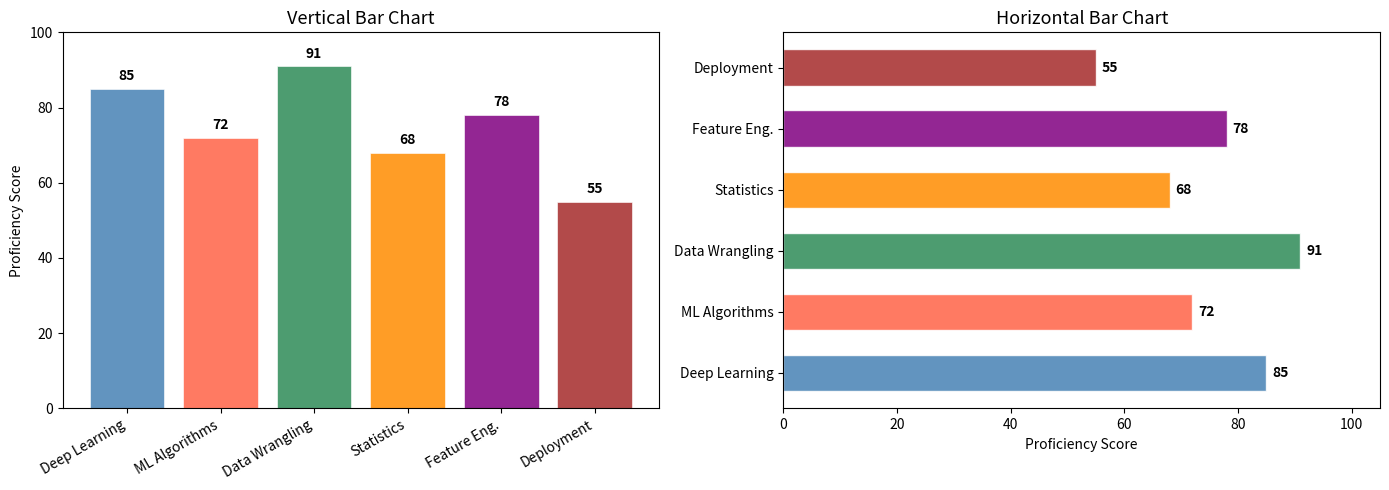
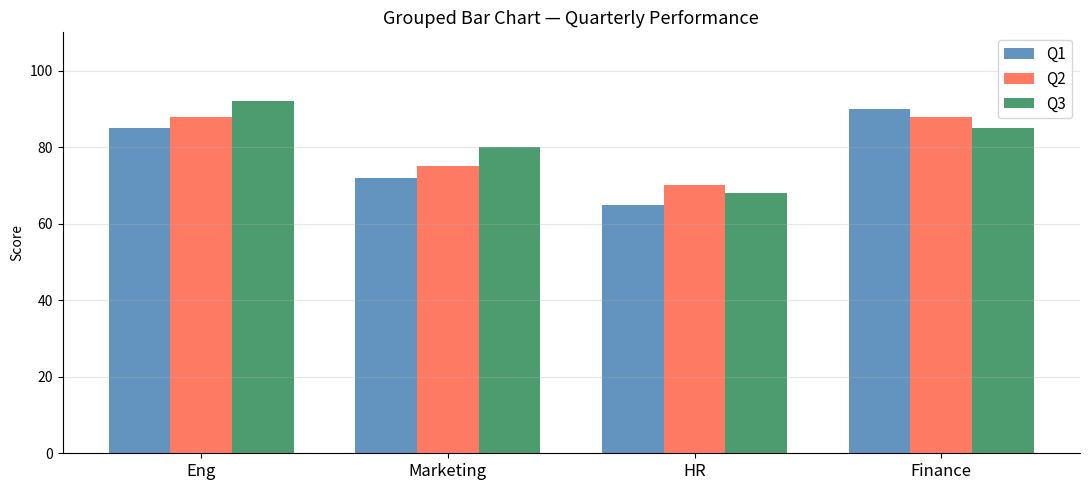
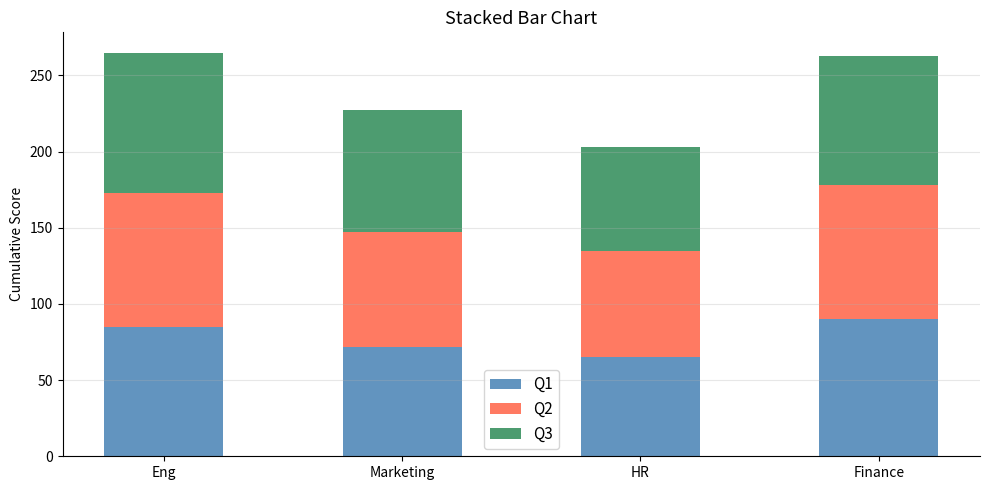
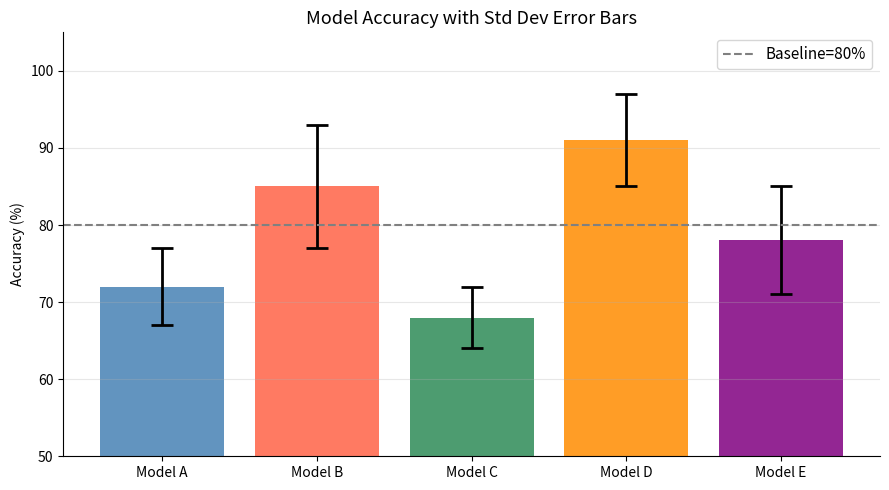

Write Python code to recreate these figures, in order.
import matplotlib.pyplot as plt
import numpy as np

categories = ['Deep Learning', 'ML Algorithms', 'Data Wrangling',
              'Statistics', 'Feature Eng.', 'Deployment']
scores = [85, 72, 91, 68, 78, 55]
colors = ['steelblue', 'tomato', 'seagreen', 'darkorange', 'purple', 'brown']

fig, axes = plt.subplots(1, 2, figsize=(14, 5))

# Vertical bar
bars = axes[0].bar(categories, scores, color=colors, alpha=0.85,
                   edgecolor='white', linewidth=0.5)
axes[0].set_title('Vertical Bar Chart', fontsize=13)
axes[0].set_ylabel('Proficiency Score')
axes[0].set_ylim(0, 100)
# Add value labels on top
for bar, score in zip(bars, scores):
    axes[0].text(bar.get_x() + bar.get_width()/2, bar.get_height() + 1.5,
                 str(score), ha='center', va='bottom', fontsize=10, fontweight='bold')
plt.setp(axes[0].xaxis.get_majorticklabels(), rotation=30, ha='right')

# Horizontal bar
axes[1].barh(categories, scores, color=colors, alpha=0.85,
             edgecolor='white', height=0.6)
axes[1].set_title('Horizontal Bar Chart', fontsize=13)
axes[1].set_xlabel('Proficiency Score')
axes[1].set_xlim(0, 105)
for i, score in enumerate(scores):
    axes[1].text(score + 1, i, str(score), va='center', fontsize=10, fontweight='bold')

plt.tight_layout()
plt.show()

# Grouped bar chart
departments = ['Eng', 'Marketing', 'HR', 'Finance']
q1 = [85, 72, 65, 90]
q2 = [88, 75, 70, 88]
q3 = [92, 80, 68, 85]

x = np.arange(len(departments))
width = 0.25

fig, ax = plt.subplots(figsize=(11, 5))
b1 = ax.bar(x - width, q1, width, label='Q1', color='steelblue', alpha=0.85)
b2 = ax.bar(x,         q2, width, label='Q2', color='tomato',    alpha=0.85)
b3 = ax.bar(x + width, q3, width, label='Q3', color='seagreen',  alpha=0.85)

ax.set_title('Grouped Bar Chart — Quarterly Performance', fontsize=13)
ax.set_ylabel('Score')
ax.set_xticks(x)
ax.set_xticklabels(departments, fontsize=12)
ax.legend(fontsize=11)
ax.set_ylim(0, 110)
ax.grid(True, axis='y', alpha=0.3)
ax.spines['top'].set_visible(False)
ax.spines['right'].set_visible(False)
plt.tight_layout()
plt.show()

# Stacked bar chart
fig, ax = plt.subplots(figsize=(10, 5))

x_pos = np.arange(len(departments))
bottoms = np.zeros(len(departments))
quarter_data = {'Q1': q1, 'Q2': q2, 'Q3': q3}
palette = ['steelblue', 'tomato', 'seagreen']

for (quarter, values), color in zip(quarter_data.items(), palette):
    ax.bar(x_pos, values, bottom=bottoms, label=quarter, color=color, alpha=0.85, width=0.5)
    bottoms += np.array(values)

ax.set_title('Stacked Bar Chart', fontsize=13)
ax.set_ylabel('Cumulative Score')
ax.set_xticks(x_pos)
ax.set_xticklabels(departments)
ax.legend(fontsize=11)
ax.grid(True, axis='y', alpha=0.3)
ax.spines['top'].set_visible(False)
ax.spines['right'].set_visible(False)
plt.tight_layout()
plt.show()

# Bar chart with error bars
means = [72, 85, 68, 91, 78]
stds  = [5, 8, 4, 6, 7]
labels = ['Model A', 'Model B', 'Model C', 'Model D', 'Model E']
colors = ['steelblue', 'tomato', 'seagreen', 'darkorange', 'purple']

fig, ax = plt.subplots(figsize=(9, 5))
ax.bar(labels, means, yerr=stds, color=colors, alpha=0.85,
       capsize=8, error_kw={'elinewidth': 2, 'ecolor': 'black', 'capthick': 2})

ax.set_title('Model Accuracy with Std Dev Error Bars', fontsize=13)
ax.set_ylabel('Accuracy (%)')
ax.set_ylim(50, 105)
ax.axhline(y=80, color='gray', linestyle='--', label='Baseline=80%')
ax.legend(fontsize=11)
ax.grid(True, axis='y', alpha=0.3)
ax.spines['top'].set_visible(False)
ax.spines['right'].set_visible(False)
plt.tight_layout()
plt.show()
